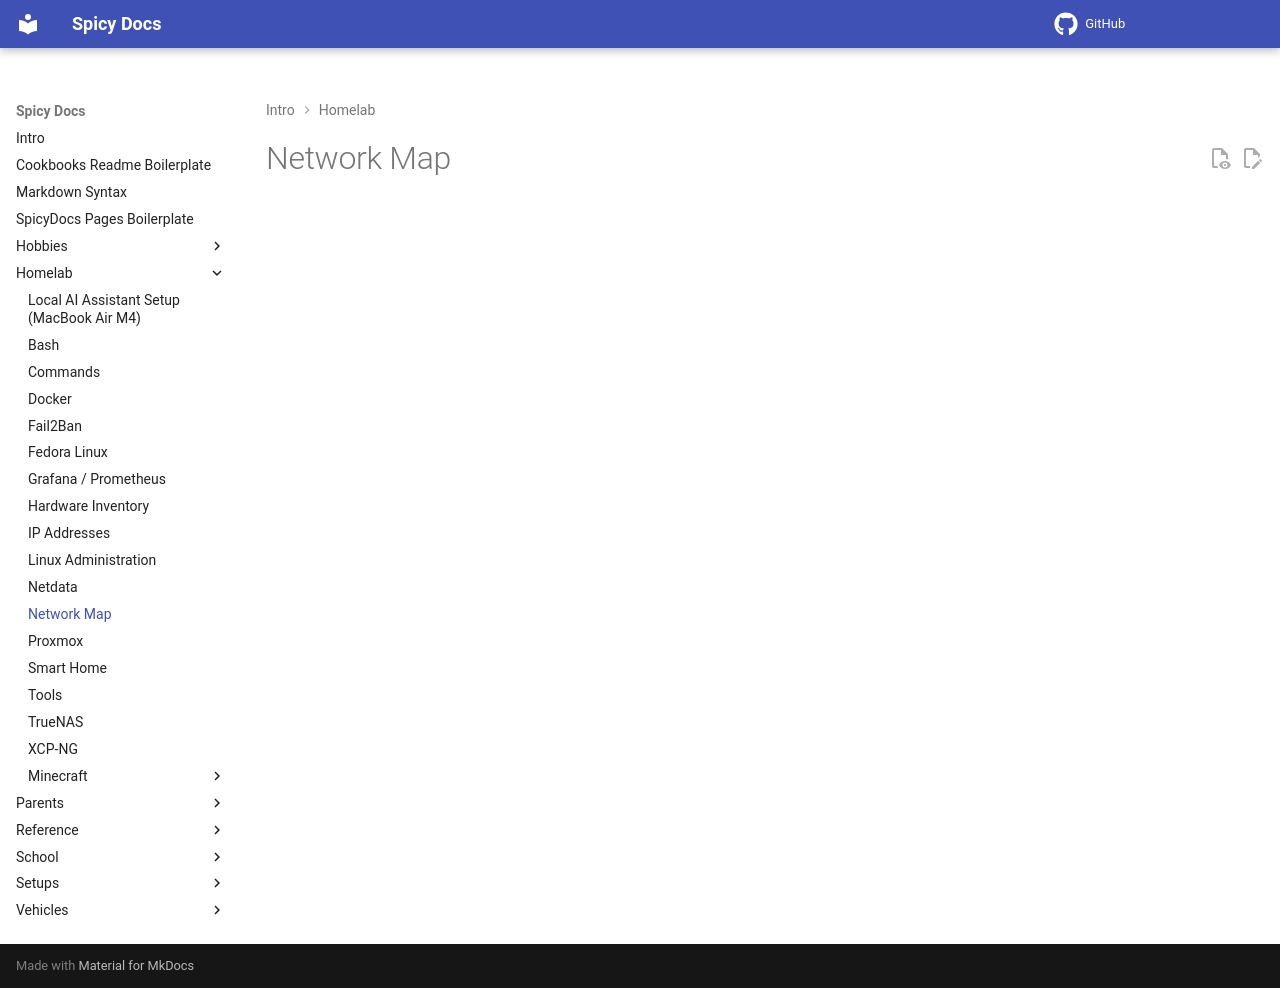

repository: spicyFajitas/cookbooks · page: homelab/networkmap/index.html · generator: mkdocs

# Network Map

[![](https://mermaid.ink/img/pako:eNp9Vm1v4jgQ_iuWpZWMRDjCS3nRqVJvqXr7od3VbXc_3ILQkAyQI7Yj2wG6lP9-dhJSoGn8AezMM49nnhnHOdBAhkjHdKUgWZPnyVQQO3YgGCNfnp7v_3m6fyaNxlTkhk-fSCCFwMBEUugS7P6I53nk1W-3_-i0HxeJfiVKpgbVe9DFmESryEA8_xogiKk4baTTRR7SXQLKcBTmZHEjZz4cyAMY3MELOR7fjImSey73jHzLJ-TPhbolPyNlUoij3-BCJ39LbXLD3eOEfP72gzTeGCDmYN1jLHy_CINxBjpbRg-XTgI0IzqJgpenu-8ZsDCiCOvky3M5KfPqP2TaWbY6s4uwzl5okEOKhYPcvglfqDO_F9tISXGSuBT-lMpcr36d5rOcUKAJwdgAitSu07LBF8W-Pae5oHcZOOpMZVeN2VXhQxlsUDnIJJvNzipsfc60zX6uY3D8WQDFRuftU-5RqQG5GvE-8NkKBaoo8NJFKkzqaVRbVI1KcIdp5JZdKiQgdLSI0YVmlIzjj3y6rEDWMveYPSvrdOGp1Gb6AajP7HGS2ltjnKDytrwCtuU-23R1paXDeGRlVLA0HgcthQchVJN0z6CBy26F3lJFth7V1L0itEKNSswp_J1Um8oUDfIktsfeZ6woRqfXavfyo7nlpf3tpfWu7D8yP9da-YzkHUZ-Ps7e7-eCBZum6jDrvQQBjRpQl60lxwRWOA9BrxcSVFiH77E0MRFHskl5LXGf2WPM0awx1XW4G8YxjMDTBoJNHXDAzC4SK6dUDWrIdmCCtZG7ymKUuBHTCWJoUBvPKAg29XC_zYJYpuEyBoWece0c1-J9JuxFNcd9IpWp5L58kr0TKhdlF1zcPL9OS5ItyazCIW-WjuubYk6u-qWM944Rjva2wRaEyzQ2UrQCyUnjA_hfFg6rKGhlb8sl_Gcj0dceZRbZhDbtnR2FdGxUik3KUXFwS3pwoCm1jcJxSsd2GoLaTOlUHK1PAuJfKfnJzd4eqzUdLyHWdpUm9rWOkwhsviUEUiO_v4igRFkKOj7QPR13O_2W378ZDYe9G3_Ubg-a9IWOvZHf8od-vzvoDgZ-r9s9NunvbE_73G_3-_3hcNCxY9SktlWNVI_5N0j2KWJjsvmh-iytwHQ86Bz_B7nLkSA?type=png)](https://mermaid.live/edit#pako:eNp9Vm1v4jgQ_iuWpZWMRDjCS3nRqVJvqXr7od3VbXc_3ILQkAyQI7Yj2wG6lP9-dhJSoGn8AezMM49nnhnHOdBAhkjHdKUgWZPnyVQQO3YgGCNfnp7v_3m6fyaNxlTkhk-fSCCFwMBEUugS7P6I53nk1W-3_-i0HxeJfiVKpgbVe9DFmESryEA8_xogiKk4baTTRR7SXQLKcBTmZHEjZz4cyAMY3MELOR7fjImSey73jHzLJ-TPhbolPyNlUoij3-BCJ39LbXLD3eOEfP72gzTeGCDmYN1jLHy_CINxBjpbRg-XTgI0IzqJgpenu-8ZsDCiCOvky3M5KfPqP2TaWbY6s4uwzl5okEOKhYPcvglfqDO_F9tISXGSuBT-lMpcr36d5rOcUKAJwdgAitSu07LBF8W-Pae5oHcZOOpMZVeN2VXhQxlsUDnIJJvNzipsfc60zX6uY3D8WQDFRuftU-5RqQG5GvE-8NkKBaoo8NJFKkzqaVRbVI1KcIdp5JZdKiQgdLSI0YVmlIzjj3y6rEDWMveYPSvrdOGp1Gb6AajP7HGS2ltjnKDytrwCtuU-23R1paXDeGRlVLA0HgcthQchVJN0z6CBy26F3lJFth7V1L0itEKNSswp_J1Um8oUDfIktsfeZ6woRqfXavfyo7nlpf3tpfWu7D8yP9da-YzkHUZ-Ps7e7-eCBZum6jDrvQQBjRpQl60lxwRWOA9BrxcSVFiH77E0MRFHskl5LXGf2WPM0awx1XW4G8YxjMDTBoJNHXDAzC4SK6dUDWrIdmCCtZG7ymKUuBHTCWJoUBvPKAg29XC_zYJYpuEyBoWece0c1-J9JuxFNcd9IpWp5L58kr0TKhdlF1zcPL9OS5ItyazCIW-WjuubYk6u-qWM944Rjva2wRaEyzQ2UrQCyUnjA_hfFg6rKGhlb8sl_Gcj0dceZRbZhDbtnR2FdGxUik3KUXFwS3pwoCm1jcJxSsd2GoLaTOlUHK1PAuJfKfnJzd4eqzUdLyHWdpUm9rWOkwhsviUEUiO_v4igRFkKOj7QPR13O_2W378ZDYe9G3_Ubg-a9IWOvZHf8od-vzvoDgZ-r9s9NunvbE_73G_3-_3hcNCxY9SktlWNVI_5N0j2KWJjsvmh-iytwHQ86Bz_B7nLkSA)
